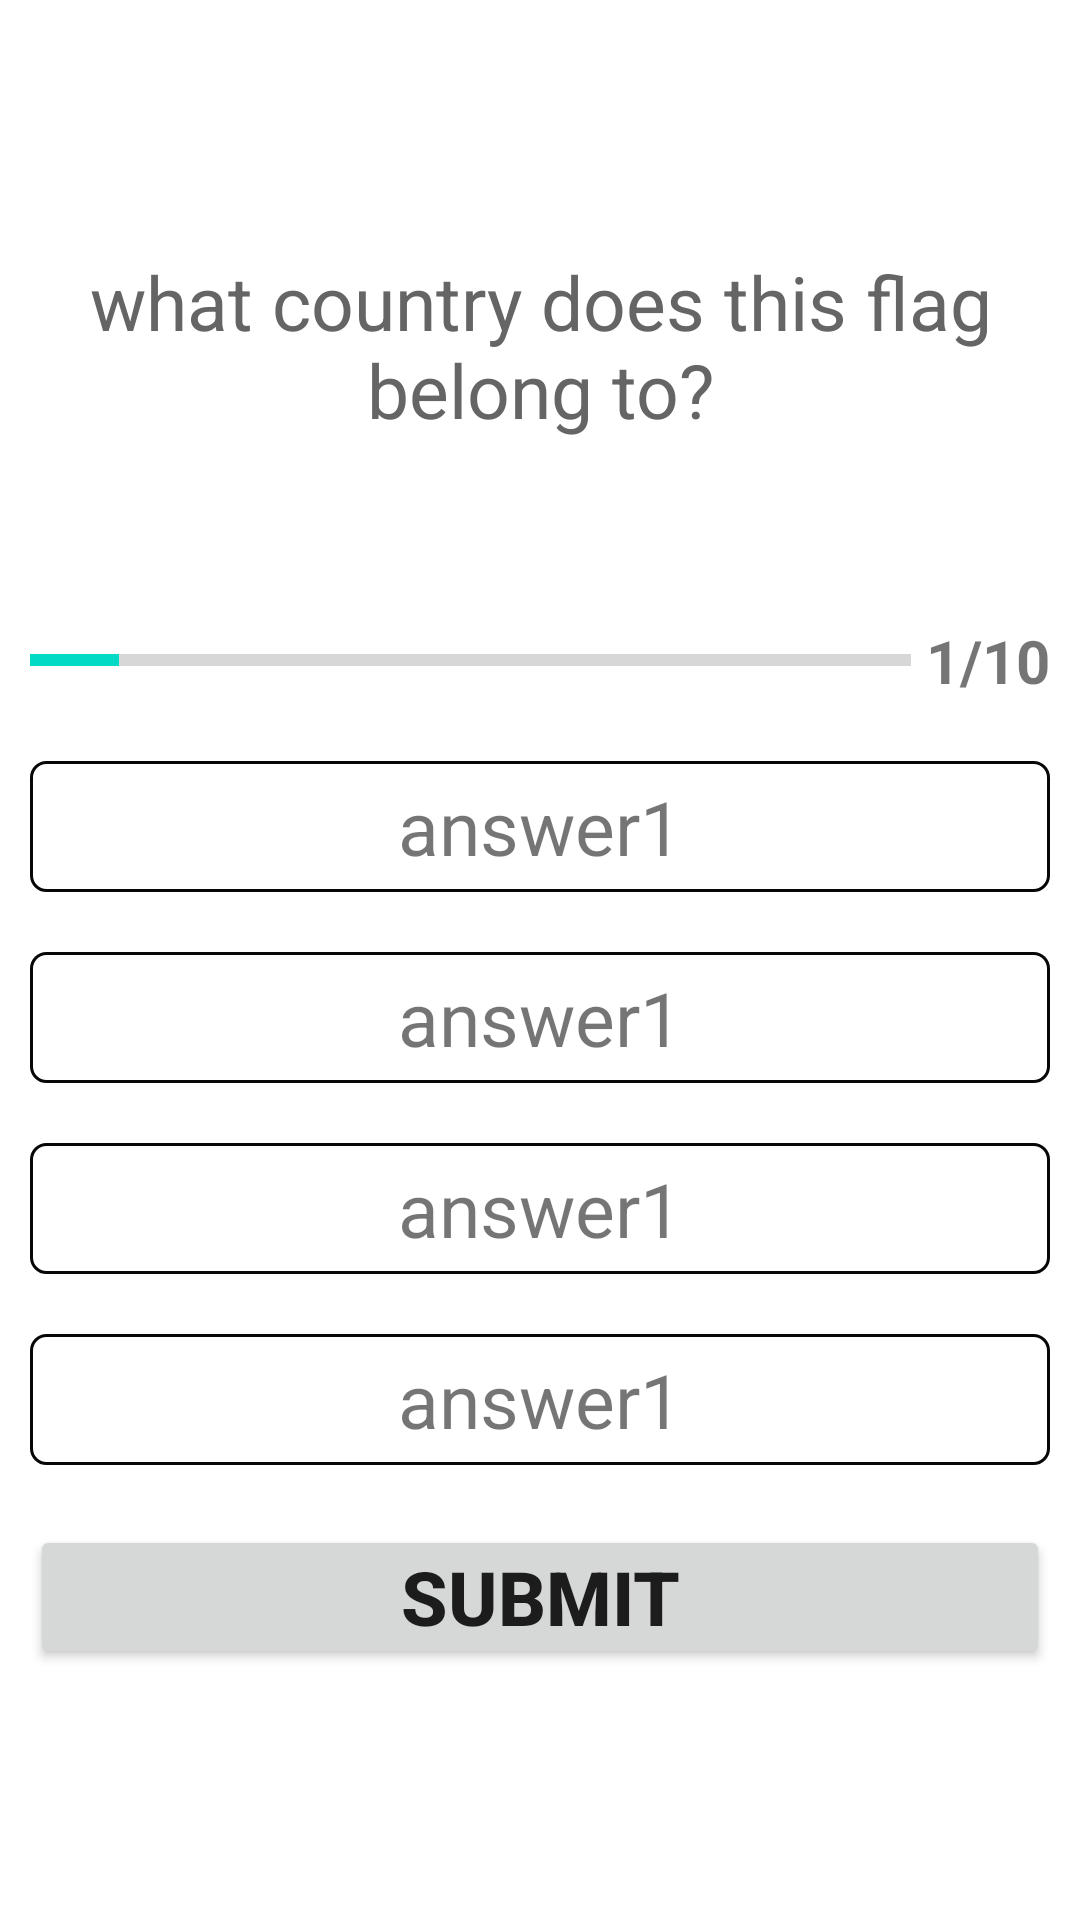

Reconstruct the res/layout file that produces this screen, plus the resources it refers to.
<!-- AndroidManifest.xml: application theme Theme.Myquiz -->
<!-- res/layout/activity_question.xml -->
<?xml version="1.0" encoding="utf-8"?>
<LinearLayout xmlns:android="http://schemas.android.com/apk/res/android"
    xmlns:app="http://schemas.android.com/apk/res-auto"
    xmlns:tools="http://schemas.android.com/tools"
    android:layout_width="match_parent"
    android:layout_height="match_parent"
    android:orientation="vertical"
    android:gravity="center"
    tools:context=".questionActivity"
    android:layout_marginStart="20dp"
    android:layout_marginEnd="20dp">

    <TextView
        android:id="@+id/TV_question"
        android:layout_width="match_parent"
        android:layout_height="wrap_content"
        android:text="what country does this flag belong to?"
        android:textColor="@color/gray"
        android:layout_margin="10dp"
        android:textSize="25sp"
        android:gravity="center"
        />

    <ImageView
        android:id="@+id/image"
        android:layout_width="wrap_content"
        android:layout_height="wrap_content"
        android:src="@drawable/ic_flag_of_kuwait"
        android:layout_margin="20dp"
        />

    <LinearLayout
        android:layout_width="match_parent"
        android:layout_height="wrap_content"
        android:orientation="horizontal"
        android:layout_margin="10dp"
        android:gravity="center"

        >

        <ProgressBar
            android:id="@+id/progress_bar"
            style="@style/Widget.AppCompat.ProgressBar.Horizontal"
            android:layout_width="0dp"
            android:layout_weight="1"
            android:layout_height="wrap_content"
            android:progress="1"
            android:max="10"
            android:layout_marginRight="5dp"
            />
        <TextView
            android:id="@+id/progress_txt"
            android:layout_width="wrap_content"
            android:layout_height="wrap_content"
            android:textSize="20sp"
            android:textStyle="bold"
            android:text="1/10"
            />


    </LinearLayout>

    <TextView
        android:id="@+id/opt1"
        android:layout_width="match_parent"
        android:layout_height="wrap_content"
        android:text="answer1"
        android:textSize="25sp"
        android:background="@drawable/tv_box_background"
        android:layout_margin="10dp"
        android:padding="5dp"
        android:gravity="center"
        />
    <TextView
        android:id="@+id/opt2"
        android:layout_width="match_parent"
        android:layout_height="wrap_content"
        android:text="answer1"
        android:textSize="25sp"
        android:background="@drawable/tv_box_background"
        android:layout_margin="10dp"
        android:padding="5dp"
        android:gravity="center"
        />
    <TextView
        android:id="@+id/opt3"
        android:layout_width="match_parent"
        android:layout_height="wrap_content"
        android:text="answer1"
        android:textSize="25sp"
        android:background="@drawable/tv_box_background"
        android:layout_margin="10dp"
        android:padding="5dp"
        android:gravity="center"
        />
    <TextView
        android:id="@+id/opt4"
        android:layout_width="match_parent"
        android:layout_height="wrap_content"
        android:text="answer1"
        android:textSize="25sp"
        android:background="@drawable/tv_box_background"
        android:layout_margin="10dp"
        android:padding="5dp"
        android:gravity="center"
        />

    <Button
        android:id="@+id/submit_btn"
        android:layout_width="match_parent"
        android:layout_height="wrap_content"
        android:text="submit"
        android:textSize="25sp"
        android:textStyle="bold"
        android:padding="5dp"
        android:layout_margin="10dp"

        />






</LinearLayout>
<!-- resources referenced by this layout -->
<resources>
  <color name="gray">#656565</color>
  <!-- drawable tv_box_background (drawable) -->
  <?xml version="1.0" encoding="utf-8"?>
  <shape xmlns:android="http://schemas.android.com/apk/res/android"
      android:shape="rectangle">
  
      <stroke
          android:width="1dp"
          android:color="@color/black"
          />
      <corners
          android:radius="5dp"
          />
  
  
  
  </shape>
  <style name="Theme.Myquiz" parent="Theme.MaterialComponents.Light.DarkActionBar">
          
          <item name="colorPrimary">#981C20</item>
          <item name="colorPrimaryVariant">#1C1B1B</item>
          <item name="colorOnPrimary">@color/white</item>
          
  
          <item name="colorOnSecondary">@color/black</item>
          
          <item name="android:statusBarColor" tools:targetApi="l">?attr/colorPrimaryVariant</item>
          
  
  
      </style>
  <color name="black">#070707</color>
  <color name="white">#FBFBFB</color>
</resources>
